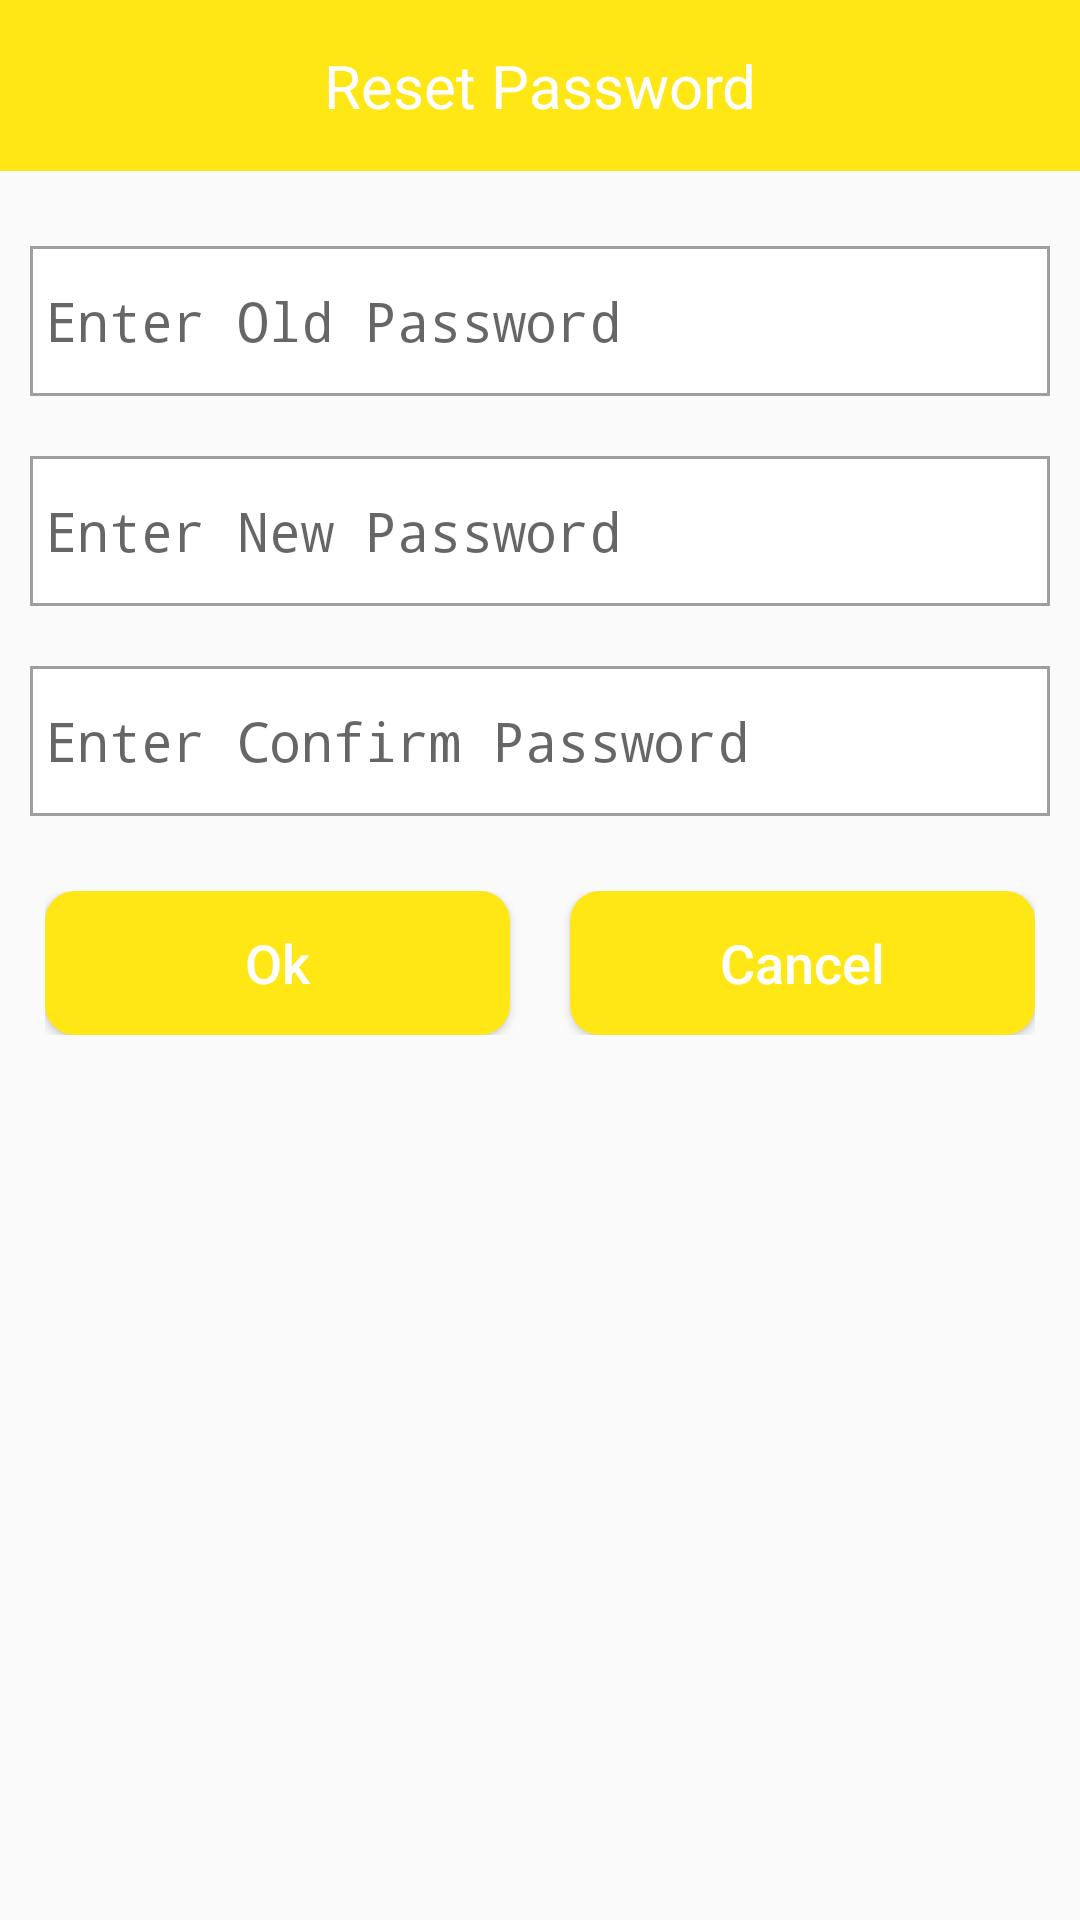

Write the Android layout XML for this screen, with the resource values it uses.
<!-- AndroidManifest.xml: application theme AppTheme -->
<!-- res/layout/reset_pass_dialog.xml -->
<?xml version="1.0" encoding="utf-8"?>
<LinearLayout xmlns:android="http://schemas.android.com/apk/res/android"
    android:layout_width="match_parent"
    android:layout_height="wrap_content"
    android:orientation="vertical"
    android:weightSum="3">

    <LinearLayout
        android:layout_width="match_parent"
        android:layout_height="wrap_content"
        android:padding="15dp"
        android:background="#ffe715"
        android:orientation="vertical">

        <TextView
            android:layout_width="match_parent"
            android:layout_height="wrap_content"
            android:gravity="center"
            android:text="Reset Password"
            android:textColor="@color/white"
            android:textSize="20sp" />

    </LinearLayout>

    <LinearLayout
        android:layout_width="match_parent"
        android:layout_height="wrap_content"
        android:padding="10dp"
        android:layout_gravity="center_vertical"
        android:layout_marginTop="15dp">

        <EditText
            android:id="@+id/edOldpass"
            android:layout_width="match_parent"
            android:layout_height="50dp"
            android:background="@drawable/custom_tv_new"
            android:hint="Enter Old Password"
            android:inputType="textPassword"
            android:paddingStart="5dp"
            android:textAllCaps="false"
            android:textColor="@color/grey"
            android:textSize="18sp" />





    </LinearLayout>
    <LinearLayout
        android:layout_width="match_parent"
        android:layout_height="wrap_content"
        android:padding="10dp"
        android:layout_gravity="center_vertical"
        android:layout_marginTop="0dp">

        <EditText
            android:id="@+id/edNewPass"
            android:layout_width="match_parent"
            android:layout_height="50dp"
            android:background="@drawable/custom_tv_new"
            android:hint="Enter New Password"
            android:inputType="textPassword"
            android:paddingStart="5dp"
            android:textAllCaps="false"
            android:textColor="@color/grey"
            android:textSize="18sp" />





    </LinearLayout>



    <LinearLayout
        android:layout_width="match_parent"
        android:layout_height="wrap_content"
        android:padding="10dp"
        android:layout_gravity="center_vertical"
        android:layout_marginTop="0dp">

        <EditText
            android:id="@+id/edConfirmPass"
            android:layout_width="match_parent"
            android:layout_height="50dp"
            android:background="@drawable/custom_tv_new"
            android:hint="Enter Confirm Password"
            android:inputType="textPassword"
            android:paddingStart="5dp"
            android:textAllCaps="false"
            android:textColor="@color/grey"
            android:textSize="18sp" />





    </LinearLayout>


    <LinearLayout
        android:layout_width="match_parent"
        android:layout_height="wrap_content"
        android:layout_gravity="center_vertical"
        android:orientation="horizontal"
        android:padding="15dp">

        <Button
            android:id="@+id/bt_ok"
            android:layout_width="match_parent"
            android:layout_height="match_parent"
            android:layout_weight="1"
            android:background="@drawable/custom_button_alert"
            android:text="Ok"
            android:layout_marginRight="10dp"
            android:textAllCaps="false"
            android:textColor="@color/white"
            android:textSize="18sp" />

        <Button
            android:id="@+id/bt_cancel"
            android:layout_width="match_parent"
            android:layout_height="match_parent"
            android:layout_marginLeft="10dp"
            android:layout_weight="1"
            android:background="@drawable/custom_button_alert"
            android:text="Cancel"
            android:textAllCaps="false"
            android:textColor="@color/white"
            android:textSize="18sp" />


    </LinearLayout>


</LinearLayout>
<!-- resources referenced by this layout -->
<resources>
  <color name="grey">#9f9f9f</color>
  <color name="white">#ffffff</color>
  <!-- drawable custom_button_alert (drawable) -->
  <selector xmlns:android="http://schemas.android.com/apk/res/android">
      <item>
          <layer-list>
              <item android:left="0dp" android:right="0dp">
                  <shape>
                      <corners android:radius="10dp"/>
                      <solid android:color="@color/yellow" />
                  </shape>
              </item>
              <item android:bottom="0dp">
                  <shape>
                      <stroke android:width="0dp" android:color="@color/grey" />
                      <corners android:radius="10dp" />
  
                  </shape>
              </item>
          </layer-list>
      </item>
  
  </selector>
  <!-- drawable custom_tv_new (drawable) -->
  <selector xmlns:android="http://schemas.android.com/apk/res/android">
      <item>
          <layer-list>
              <item android:left="0dp" android:right="0dp">
                  <shape>
                      <solid android:color="#ffff" />
                  </shape>
              </item>
              <item android:bottom="0dp">
                  <shape>
  
                      <stroke android:width="1dp" android:color="@color/grey" />
                      <corners android:radius="0dp" />
  
                  </shape>
              </item>
          </layer-list>
      </item>
  
  </selector>
  <style name="AppTheme" parent="Theme.AppCompat.Light.NoActionBar">
          
          <item name="colorPrimary">@color/colorPrimary</item>
          <item name="colorPrimaryDark">@color/colorPrimaryDark</item>
          <item name="colorAccent">@color/colorAccent</item>
          
  
      </style>
  <color name="yellow">#ffe715</color>
  <color name="colorPrimary">#166895</color>
  <color name="colorPrimaryDark">#166895</color>
  <color name="colorAccent">#48de2a</color>
</resources>
